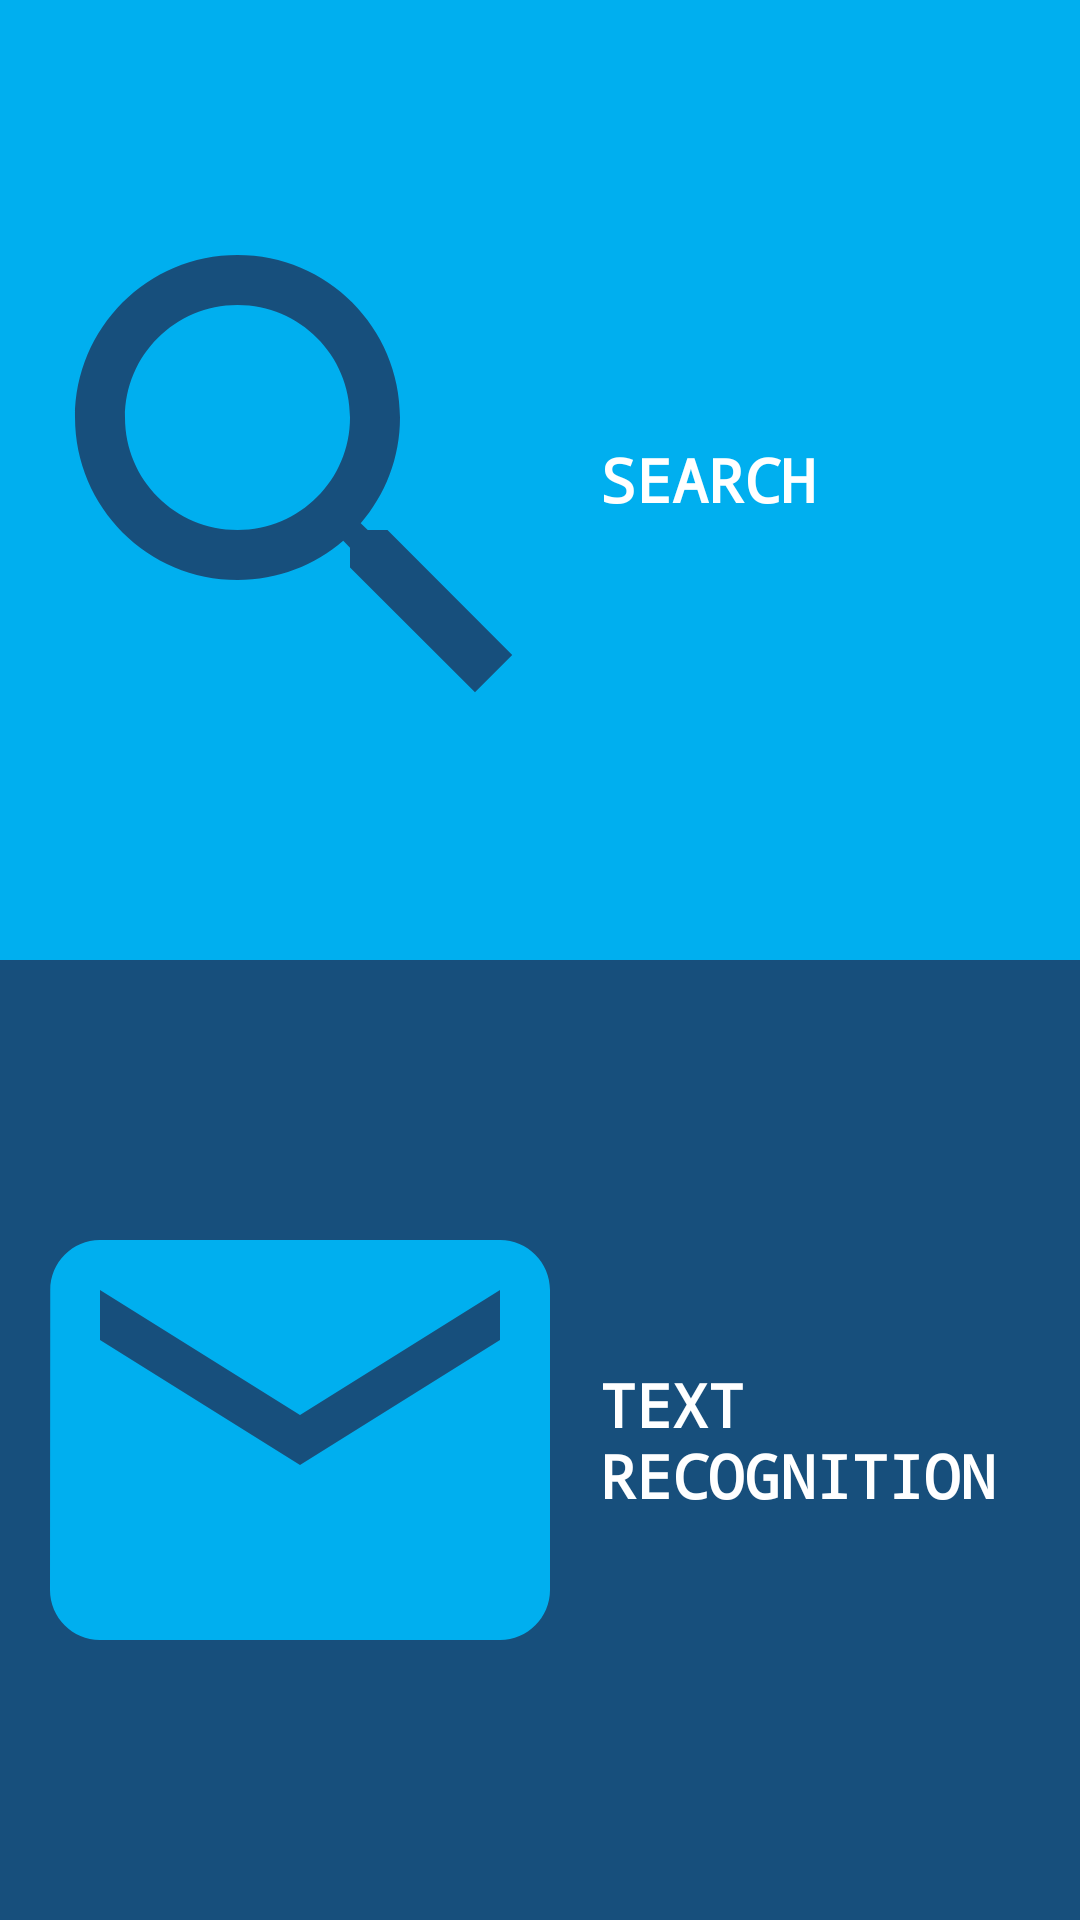

The Android layout XML behind this screen, and the referenced resources:
<!-- AndroidManifest.xml: activity theme Theme.AppCompat.NoActionBar -->
<!-- res/layout/activity_search.xml -->
<?xml version="1.0" encoding="utf-8"?>
<LinearLayout xmlns:android="http://schemas.android.com/apk/res/android"
    xmlns:app="http://schemas.android.com/apk/res-auto"
    xmlns:tools="http://schemas.android.com/tools"
    android:layout_width="match_parent"
    android:layout_height="match_parent"
    tools:context=".Search.SearchActivity"
    android:orientation="vertical">

    <LinearLayout
        android:id="@+id/search_layout"
        android:layout_width="match_parent"
        android:layout_height="0dp"
        android:layout_weight="1"
        android:background="@color/light_blue"
        android:orientation="horizontal">

        <ImageView
            android:id="@+id/search_img"
            android:layout_width="200dp"
            android:layout_height="200dp"
            android:layout_gravity="center"
            android:src="@drawable/ic_search"/>
        <TextView
            android:id="@+id/search_text"
            android:layout_width="wrap_content"
            android:layout_height="wrap_content"
            android:text="@string/search"
            android:layout_gravity="center"
            android:textSize="20sp"
            android:textStyle="bold"
            android:fontFamily="monospace"
            android:textColor="@color/white"/>

    </LinearLayout>

    <LinearLayout
        android:id="@+id/text_reco_layout"
        android:layout_width="match_parent"
        android:layout_height="0dp"
        android:layout_weight="1"
        android:background="@color/dark_blue"
        android:orientation="horizontal">

        <ImageView
            android:id="@+id/text_reco_img"
            android:layout_width="200dp"
            android:layout_height="200dp"
            android:layout_gravity="center"
            android:src="@drawable/ic_baseline_message_24"/>
        <TextView
            android:id="@+id/text_recognition"
            android:layout_width="wrap_content"
            android:layout_height="wrap_content"
            android:text="@string/text_recognition"
            android:layout_gravity="center"
            android:textSize="20sp"
            android:textStyle="bold"
            android:fontFamily="monospace"
            android:textColor="@color/white"/>

    </LinearLayout>

</LinearLayout>
<!-- resources referenced by this layout -->
<resources>
  <color name="dark_blue">#174F7C</color>
  <color name="light_blue">#00AFEF</color>
  <color name="white">#FFFFFFFF</color>
  <!-- drawable ic_baseline_message_24 (drawable) -->
  <vector android:height="24dp" android:tint="#00AFEF"
      android:viewportHeight="24" android:viewportWidth="24"
      android:width="24dp" xmlns:android="http://schemas.android.com/apk/res/android">
      <path android:fillColor="@android:color/white" android:pathData="M20,4L4,4c-1.1,0 -1.99,0.9 -1.99,2L2,18c0,1.1 0.9,2 2,2h16c1.1,0 2,-0.9 2,-2L22,6c0,-1.1 -0.9,-2 -2,-2zM20,8l-8,5 -8,-5L4,6l8,5 8,-5v2z"/>
  </vector>
  <!-- drawable ic_search (drawable) -->
  <vector android:height="24dp" android:tint="#174F7C"
      android:viewportHeight="24" android:viewportWidth="24"
      android:width="24dp" xmlns:android="http://schemas.android.com/apk/res/android">
      <path android:fillColor="@android:color/white" android:pathData="M15.5,14h-0.79l-0.28,-0.27C15.41,12.59 16,11.11 16,9.5 16,5.91 13.09,3 9.5,3S3,5.91 3,9.5 5.91,16 9.5,16c1.61,0 3.09,-0.59 4.23,-1.57l0.27,0.28v0.79l5,4.99L20.49,19l-4.99,-5zM9.5,14C7.01,14 5,11.99 5,9.5S7.01,5 9.5,5 14,7.01 14,9.5 11.99,14 9.5,14z"/>
  </vector>
  <string name="search">SEARCH</string>
  <string name="text_recognition">TEXT RECOGNITION</string>
</resources>
